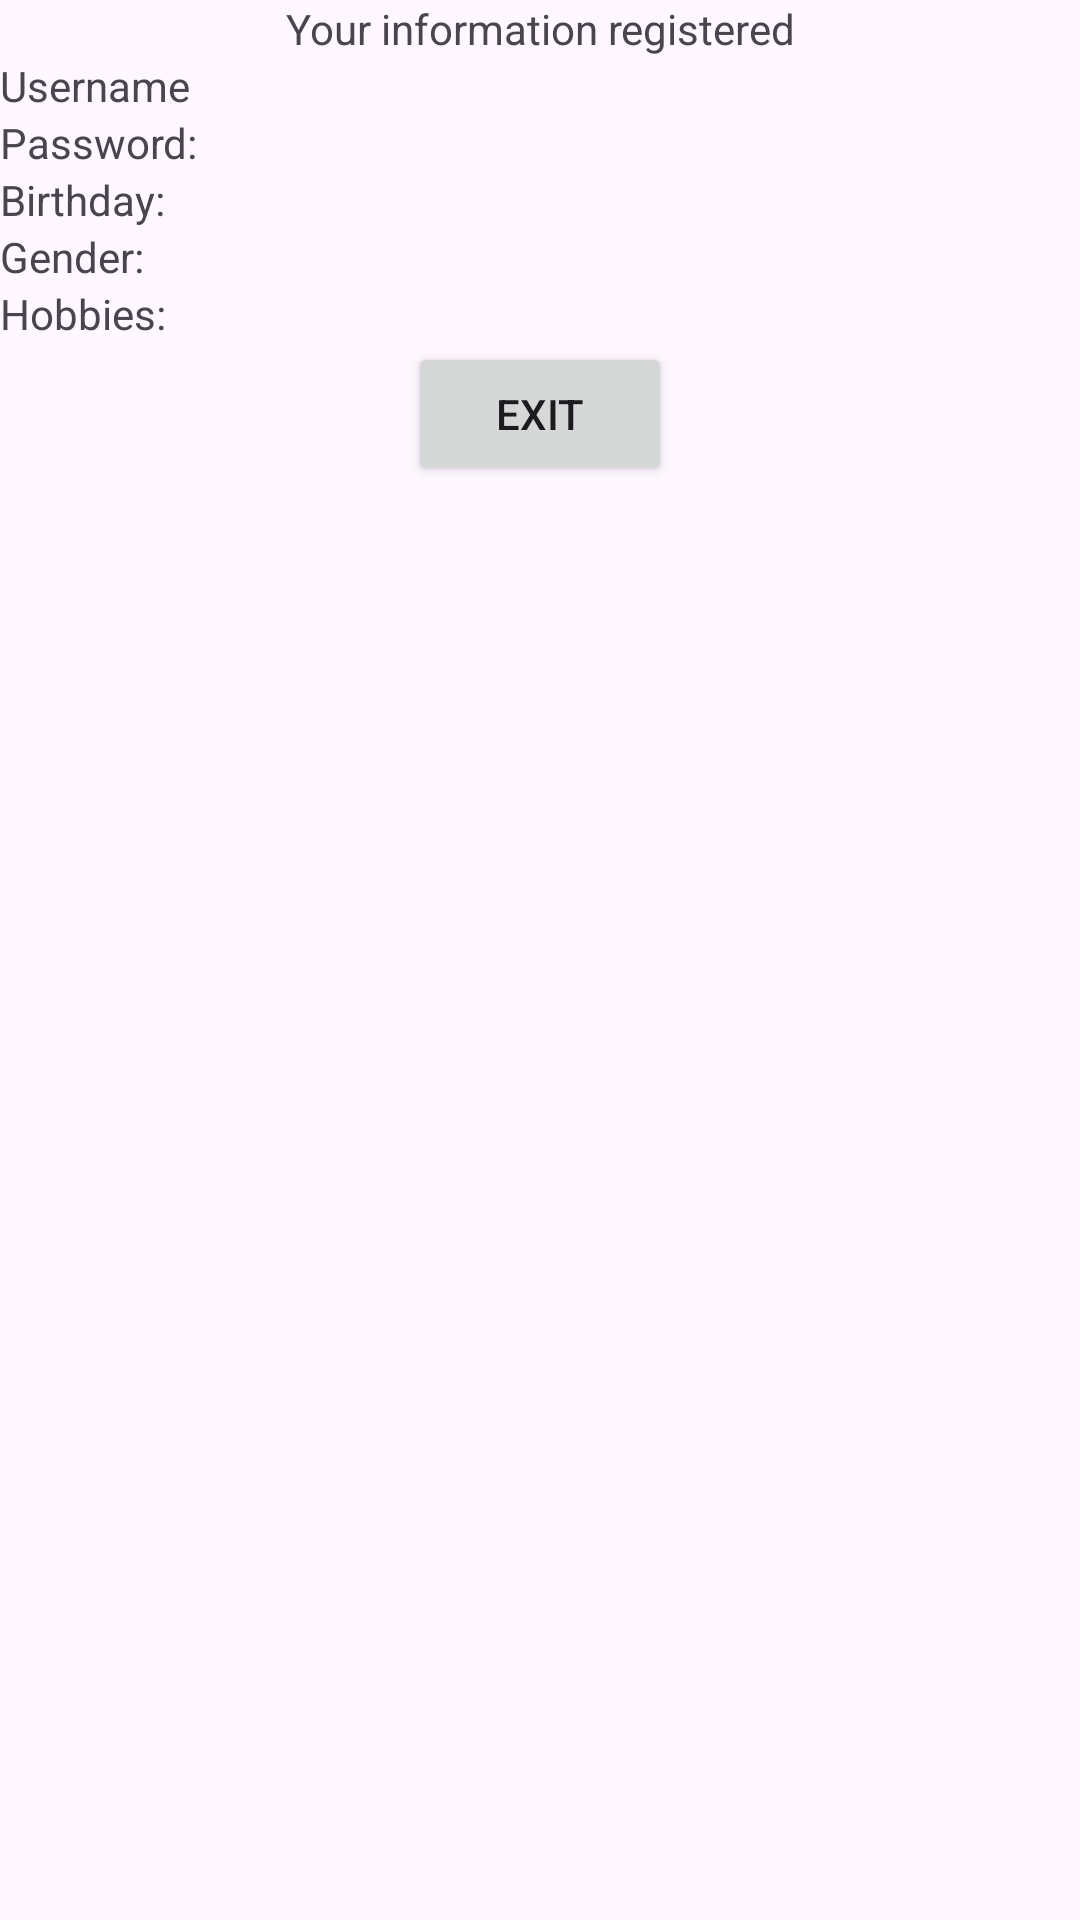

Here is an Android app screen rendered from its layout file. Give the layout XML and the strings, colors and styles it references.
<!-- AndroidManifest.xml: application theme Theme.Week3_class -->
<!-- res/layout/activity_singup.xml -->
<?xml version="1.0" encoding="utf-8"?>
<LinearLayout xmlns:android="http://schemas.android.com/apk/res/android"
    xmlns:tools="http://schemas.android.com/tools"
    android:orientation="vertical"
    android:layout_width="match_parent"
    android:layout_height="match_parent"
    tools:context=".SignUpActivity">
    <TextView
        android:layout_width="match_parent"
        android:layout_height="wrap_content"
        android:text="Your information registered"
        android:gravity="center"
        />
    <TextView
        android:id="@+id/txtUsername"
        android:layout_width="match_parent"
        android:layout_height="wrap_content"
        android:text="Username"
        />
    <LinearLayout
        android:layout_width="match_parent"
        android:layout_height="wrap_content">
            <TextView
                android:layout_width="wrap_content"
                android:layout_height="wrap_content"
                android:text="Password: "
                />
            <TextView
                android:id="@+id/txtPassword"
                android:layout_width="wrap_content"
                android:layout_height="wrap_content"
                android:inputType="textPassword"
                />
    </LinearLayout>


    <TextView
        android:id="@+id/txtBirthday"
        android:layout_width="match_parent"
        android:layout_height="wrap_content"
        android:text="Birthday: "
        />
    <TextView
        android:id="@+id/txtGender"
        android:layout_width="match_parent"
        android:layout_height="wrap_content"
        android:text="Gender: "
        />
    <TextView
        android:id="@+id/txtHobbies"
        android:layout_width="match_parent"
        android:layout_height="wrap_content"
        android:text="Hobbies: "
        />
    <Button
        android:id="@+id/btnExit"
        android:layout_width="wrap_content"
        android:layout_height="wrap_content"
        android:layout_gravity="center"

        android:text="Exit"
        />

</LinearLayout>
<!-- resources referenced by this layout -->
<resources>
  <style name="Theme.Week3_class" parent="Base.Theme.Week3_class" />
  <style name="Base.Theme.Week3_class" parent="Theme.Material3.DayNight.NoActionBar">
          
          
      </style>
</resources>
